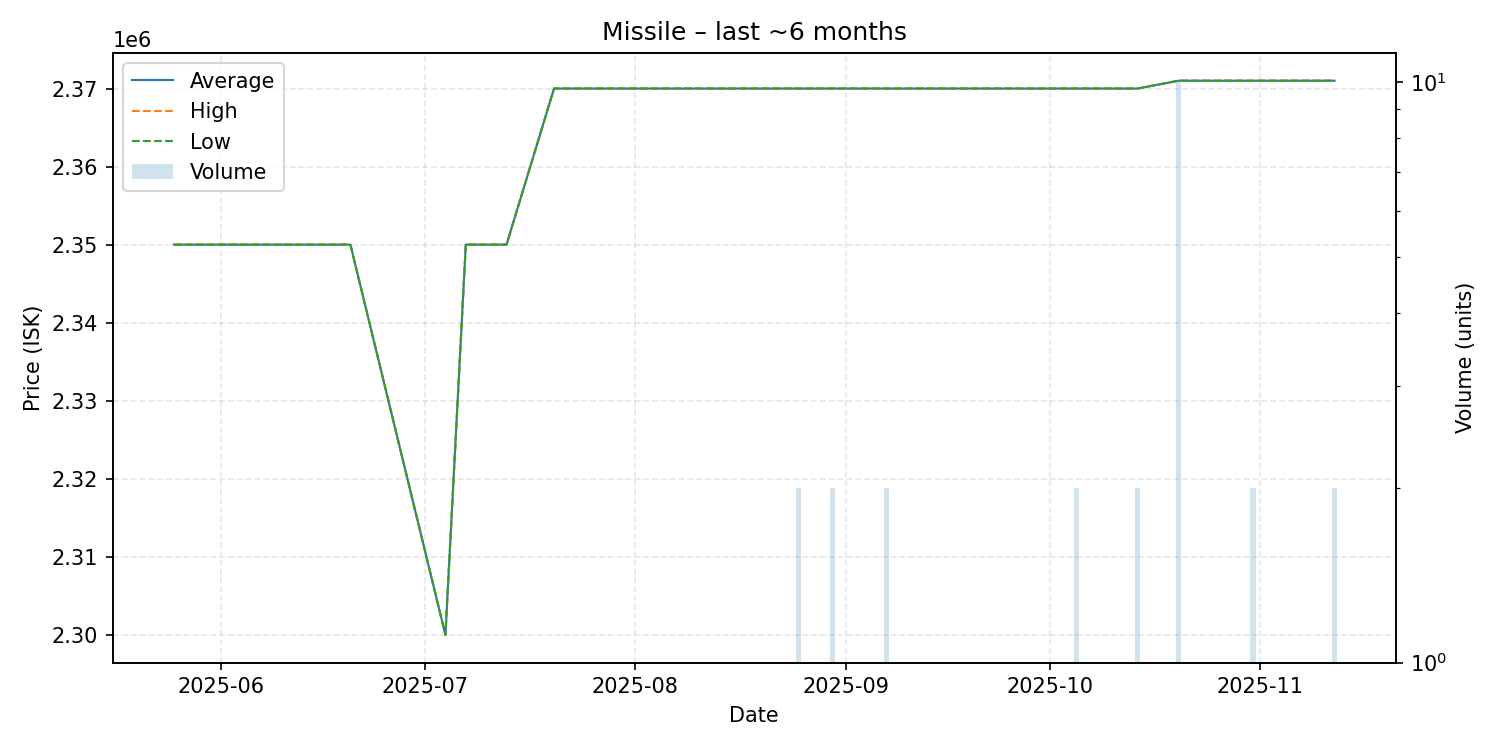

Values plotted in this chart, from the file beside it:
date, average, highest, lowest, order_count, volume
2025-05-25, 2350000, 2350000, 2350000, 1, 1
2025-05-31, 2350000, 2350000, 2350000, 1, 1
2025-06-06, 2350000, 2350000, 2350000, 1, 1
2025-06-08, 2350000, 2350000, 2350000, 1, 1
2025-06-20, 2350000, 2350000, 2350000, 1, 1
2025-07-04, 2300000, 2300000, 2300000, 1, 1
2025-07-07, 2350000, 2350000, 2350000, 1, 1
2025-07-13, 2350000, 2350000, 2350000, 1, 1
2025-07-20, 2370000, 2370000, 2370000, 1, 1
2025-07-27, 2370000, 2370000, 2370000, 1, 1
2025-07-31, 2370000, 2370000, 2370000, 1, 1
2025-08-06, 2370000, 2370000, 2370000, 1, 1
2025-08-10, 2370000, 2370000, 2370000, 1, 1
2025-08-12, 2370000, 2370000, 2370000, 1, 1
2025-08-16, 2370000, 2370000, 2370000, 1, 1
2025-08-17, 2370000, 2370000, 2370000, 1, 1
2025-08-19, 2370000, 2370000, 2370000, 1, 1
2025-08-25, 2370000, 2370000, 2370000, 2, 2
2025-08-26, 2370000, 2370000, 2370000, 1, 1
2025-08-28, 2370000, 2370000, 2370000, 1, 1
2025-08-30, 2370000, 2370000, 2370000, 1, 2
2025-08-31, 2370000, 2370000, 2370000, 1, 1
2025-09-01, 2370000, 2370000, 2370000, 1, 1
2025-09-03, 2370000, 2370000, 2370000, 1, 1
2025-09-05, 2370000, 2370000, 2370000, 1, 1
2025-09-06, 2370000, 2370000, 2370000, 1, 1
2025-09-07, 2370000, 2370000, 2370000, 1, 2
2025-09-22, 2370000, 2370000, 2370000, 1, 1
2025-09-27, 2370000, 2370000, 2370000, 1, 1
2025-10-05, 2370000, 2370000, 2370000, 2, 2
2025-10-10, 2370000, 2370000, 2370000, 1, 1
2025-10-11, 2370000, 2370000, 2370000, 1, 1
2025-10-12, 2370000, 2370000, 2370000, 1, 1
2025-10-14, 2370000, 2370000, 2370000, 1, 2
2025-10-20, 2371000, 2371000, 2371000, 1, 10
2025-10-31, 2371000, 2371000, 2371000, 2, 2
2025-11-02, 2371000, 2371000, 2371000, 1, 1
2025-11-08, 2371000, 2371000, 2371000, 1, 1
2025-11-09, 2371000, 2371000, 2371000, 1, 1
2025-11-12, 2371000, 2371000, 2371000, 2, 2
